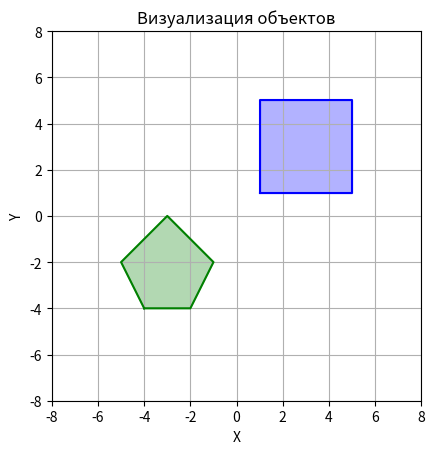

Recreate this plot in Python.
import matplotlib.pyplot as plt

class Polygon:
    def __init__(self, id, vertices):
        if len(vertices) < 3:
            raise ValueError("Многоугольник должен иметь минимум 3 вершины.")
        self.id = id
        self.vertices = vertices  # Список координат вершин

    def move(self, delta_x, delta_y):
        self.vertices = [(x + delta_x, y + delta_y) for x, y in self.vertices]

    def get_full_box(self):
        x_coords, y_coords = zip(*self.vertices)
        return min(x_coords), max(x_coords), min(y_coords), max(y_coords)

    def plot(self, ax, color='blue'):
        x_coords, y_coords = zip(*self.vertices)
        x_coords = list(x_coords) + [x_coords[0]]  # Добавляем первую вершину в конец списка, чтобы замкнуть многоугольник
        y_coords = list(y_coords) + [y_coords[0]]
        ax.plot(x_coords, y_coords, color=color)
        ax.fill(x_coords, y_coords, color=color, alpha=0.3)

class Quad(Polygon):
    def __init__(self, id, vertices):
        if len(vertices) != 4:
            raise ValueError("Квадрат должен иметь ровно 4 вершины.")
        super().__init__(id, vertices)

class Pentagon(Polygon):
    def __init__(self, id, vertices):
        if len(vertices) != 5:
            raise ValueError("Пятиугольник должен иметь ровно 5 вершин.")
        super().__init__(id, vertices)

# Проверка пересечения
def is_intersect(quad, pentagon):
    quad_full_box = quad.get_full_box()
    pentagon_full_box = pentagon.get_full_box()

    # Проверка не находятся ли прямоугольники полностью по разные стороны друг от друга 
    return not (quad_full_box[1] < pentagon_full_box[0] or pentagon_full_box[1] < quad_full_box[0] or quad_full_box[3] < pentagon_full_box[2] or pentagon_full_box[3] < quad_full_box[2])

try:
    square = Quad("Квадрат", [(0, 0), (4, 0), (4, 4), (0, 4)])
    pentagon = Pentagon("пятиугольник", [(1, 1), (3, 1), (4, 3), (2, 5), (0, 3)])
    
    # Перемещаем объекты
    square.move(1, 1)
    pentagon.move(-5, -5)

    # Визуализация
    fig, ax = plt.subplots()

    square.plot(ax, color='blue') 
    pentagon.plot(ax, color='green')

    # Проверяем пересечение
    if is_intersect(square, pentagon):
        print(f"{square.id} и {pentagon.id} пересекаются.")
    else:
        print(f"{square.id} и {pentagon.id} не пересекаются.")

    # Настройки отображения
    ax.set_xlim(-8, 8)
    ax.set_ylim(-8, 8)
    ax.set_aspect('equal', 'box')
    ax.set_xlabel('X')
    ax.set_ylabel('Y')
    ax.set_title('Визуализация объектов')
    plt.grid(True)
    plt.show()

except ValueError as e:
    print(f"Ошибка значения: {e}")
except Exception as e:
    print(f"Неожиданная ошибка: {e}")
